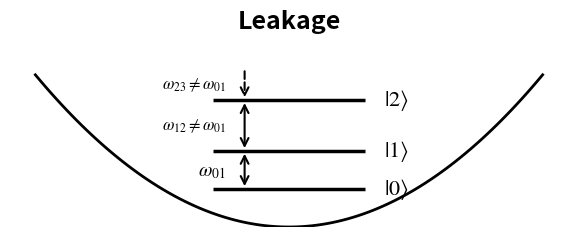
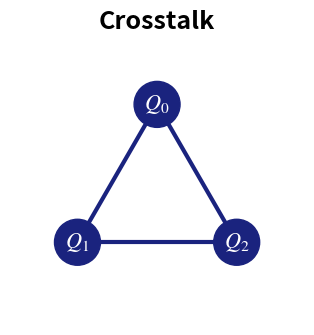

Write the Python code that produced these figures, in order.
#!/usr/bin/env python3
"""Generate noise type diagrams: leakage energy levels and crosstalk triangle."""

import matplotlib.pyplot as plt
import matplotlib.patches as patches
import numpy as np

# Set up consistent styling
plt.rcParams['font.family'] = 'sans-serif'
plt.rcParams['font.size'] = 14
plt.rcParams['mathtext.fontset'] = 'stix'


def create_leakage_diagram(output_path: str):
    """Create an energy level diagram showing leakage to higher states."""
    fig, ax = plt.subplots(figsize=(6, 5))

    # Draw the potential well (parabola)
    x = np.linspace(-2, 2, 100)
    y = 0.3 * x**2
    ax.plot(x, y, 'k-', linewidth=2)

    # Energy levels
    levels = [
        (0.3, r'$|0\rangle$'),
        (0.6, r'$|1\rangle$'),
        (1.0, r'$|2\rangle$'),
    ]

    level_width = 1.2
    for y_pos, label in levels:
        ax.hlines(y_pos, -level_width/2, level_width/2, colors='k', linewidth=2.5)
        ax.text(level_width/2 + 0.15, y_pos, label, fontsize=16, va='center')

    # Transition arrows and labels
    arrow_x = -0.35
    arrow_props = dict(arrowstyle='<->', color='black', lw=1.5)

    # ω₀₁ transition (computational subspace)
    ax.annotate('', xy=(arrow_x, 0.3), xytext=(arrow_x, 0.6),
                arrowprops=arrow_props)
    ax.text(arrow_x - 0.15, 0.45, r'$\omega_{01}$', fontsize=14, ha='right', va='center')

    # ω₁₂ transition (leakage)
    ax.annotate('', xy=(arrow_x, 0.6), xytext=(arrow_x, 1.0),
                arrowprops=arrow_props)
    ax.text(arrow_x - 0.15, 0.8, r'$\omega_{12} \neq \omega_{01}$', fontsize=12, ha='right', va='center')

    # ω₂₃ transition hint (even higher leakage)
    ax.annotate('', xy=(arrow_x, 1.0), xytext=(arrow_x, 1.25),
                arrowprops=dict(arrowstyle='->', color='black', lw=1.5, ls='--'))
    ax.text(arrow_x - 0.15, 1.12, r'$\omega_{23} \neq \omega_{01}$', fontsize=12, ha='right', va='center')

    # Title
    ax.set_title('Leakage', fontsize=18, fontweight='bold', pad=15)

    # Clean up axes
    ax.set_xlim(-2.2, 2.2)
    ax.set_ylim(0, 1.4)
    ax.set_aspect('equal')
    ax.axis('off')

    plt.tight_layout()
    plt.savefig(output_path, dpi=150, bbox_inches='tight',
                facecolor='white', edgecolor='none')
    plt.close()
    print(f"Created: {output_path}")


def create_crosstalk_diagram(output_path: str):
    """Create a triangle diagram showing crosstalk between three qubits."""
    fig, ax = plt.subplots(figsize=(3.5, 3.5))

    # Triangle vertices (equilateral, pointing up)
    angle_offset = np.pi / 2  # Start from top
    angles = [angle_offset + i * 2 * np.pi / 3 for i in range(3)]
    radius = 1.0

    vertices = [(radius * np.cos(a), radius * np.sin(a)) for a in angles]

    # Draw triangle edges
    triangle_color = '#1a237e'  # Dark blue
    for i in range(3):
        x1, y1 = vertices[i]
        x2, y2 = vertices[(i + 1) % 3]
        ax.plot([x1, x2], [y1, y2], color=triangle_color, linewidth=3, zorder=1)

    # Draw qubit circles
    qubit_color = '#1a237e'
    qubit_radius = 0.25
    labels = [r'$Q_0$', r'$Q_1$', r'$Q_2$']

    for i, (x, y) in enumerate(vertices):
        circle = plt.Circle((x, y), qubit_radius, color=qubit_color, zorder=2)
        ax.add_patch(circle)
        ax.text(x, y, labels[i], color='white', fontsize=16, fontweight='bold',
                ha='center', va='center', zorder=3)

    # Title
    ax.set_title('Crosstalk', fontsize=18, fontweight='bold', pad=15)

    # Clean up axes
    ax.set_xlim(-1.6, 1.6)
    ax.set_ylim(-1.4, 1.6)
    ax.set_aspect('equal')
    ax.axis('off')

    plt.tight_layout()
    plt.savefig(output_path, dpi=150, bbox_inches='tight',
                facecolor='white', edgecolor='none')
    plt.close()
    print(f"Created: {output_path}")


if __name__ == '__main__':
    import os

    # Output directory
    output_dir = 'assets/noise'
    os.makedirs(output_dir, exist_ok=True)

    # Generate diagrams
    create_leakage_diagram(f'{output_dir}/leakage-diagram.png')
    create_crosstalk_diagram(f'{output_dir}/crosstalk-diagram.png')

    print("\nDone! Generated noise diagrams.")
